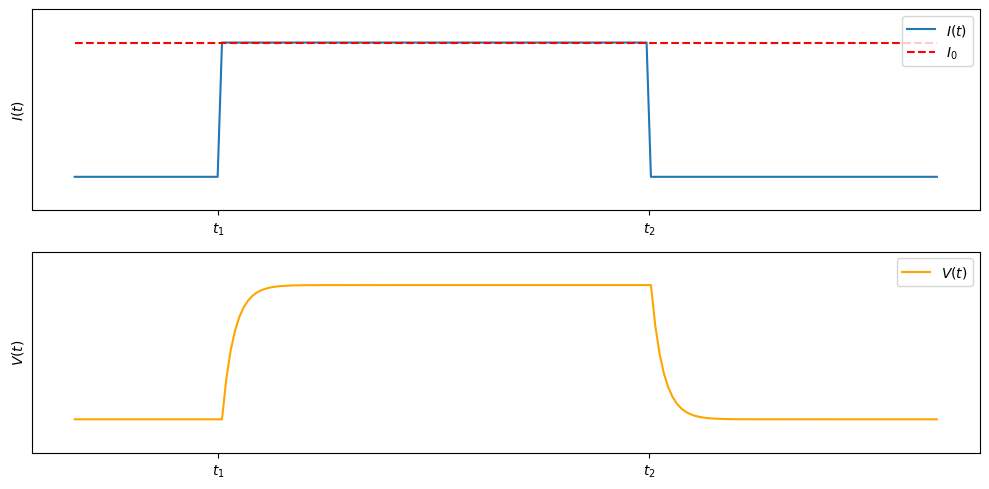

This chart was generated by the following Python code:
##Codigo de la figura 2.3: Corriente externa constante con respecto al tiempo (arriba) y voltaje total del sistema (abajo)

#Importar bibliotecas
import numpy as np
import matplotlib.pyplot as plt

#Definicion de funcion para corriente constante
def current_input(t):
    t1, t2 = 10, 40
    I_t1, I_t2 = 4, 0
    if t < t1:
        return 0
    elif t1 <= t < t2:
        return I_t1
    else:
        return I_t2

#Declaracion del espacio y constantes
t = np.linspace(0, 60, 200)
I_values = np.vectorize(current_input)(t)
v0 = 0
v_values = np.zeros_like(t)

#Método de Euler explicito para el cálculo del voltaje V
for i in range(1, len(t)):
    dt = t[i] - t[i-1]
    v_values[i] = v_values[i-1] + (-v_values[i-1] + I_values[i-1]) * dt


plt.figure(figsize=(10, 5))
#Dibujo de arriba, corriente externa con respecto al tiempo
plt.subplot(2, 1, 1)
plt.plot(t, I_values, label='$I(t)$')
plt.ylim(-1, 5)
plt.xlabel('')
plt.ylabel('$I(t)$')
plt.xticks([])  
plt.xticks([10, 40], ['$t_1$', '$t_2$'])  
plt.yticks([])
plt.legend()
plt.hlines(y=4, xmin=0, xmax=60, color='red', linestyle='--', label='$I_0$')
plt.legend()

#Dibujo de abajo, Voltaje total de la neurona
plt.subplot(2, 1, 2)
plt.plot(t, v_values, label='$V(t)$', color='orange')
plt.ylim(-1, 5)
plt.xlabel('')
plt.ylabel('$V(t)$')
plt.xticks([10, 40], ['$t_1$', '$t_2$'])
plt.yticks([])
plt.legend()
plt.tight_layout()
plt.show()
